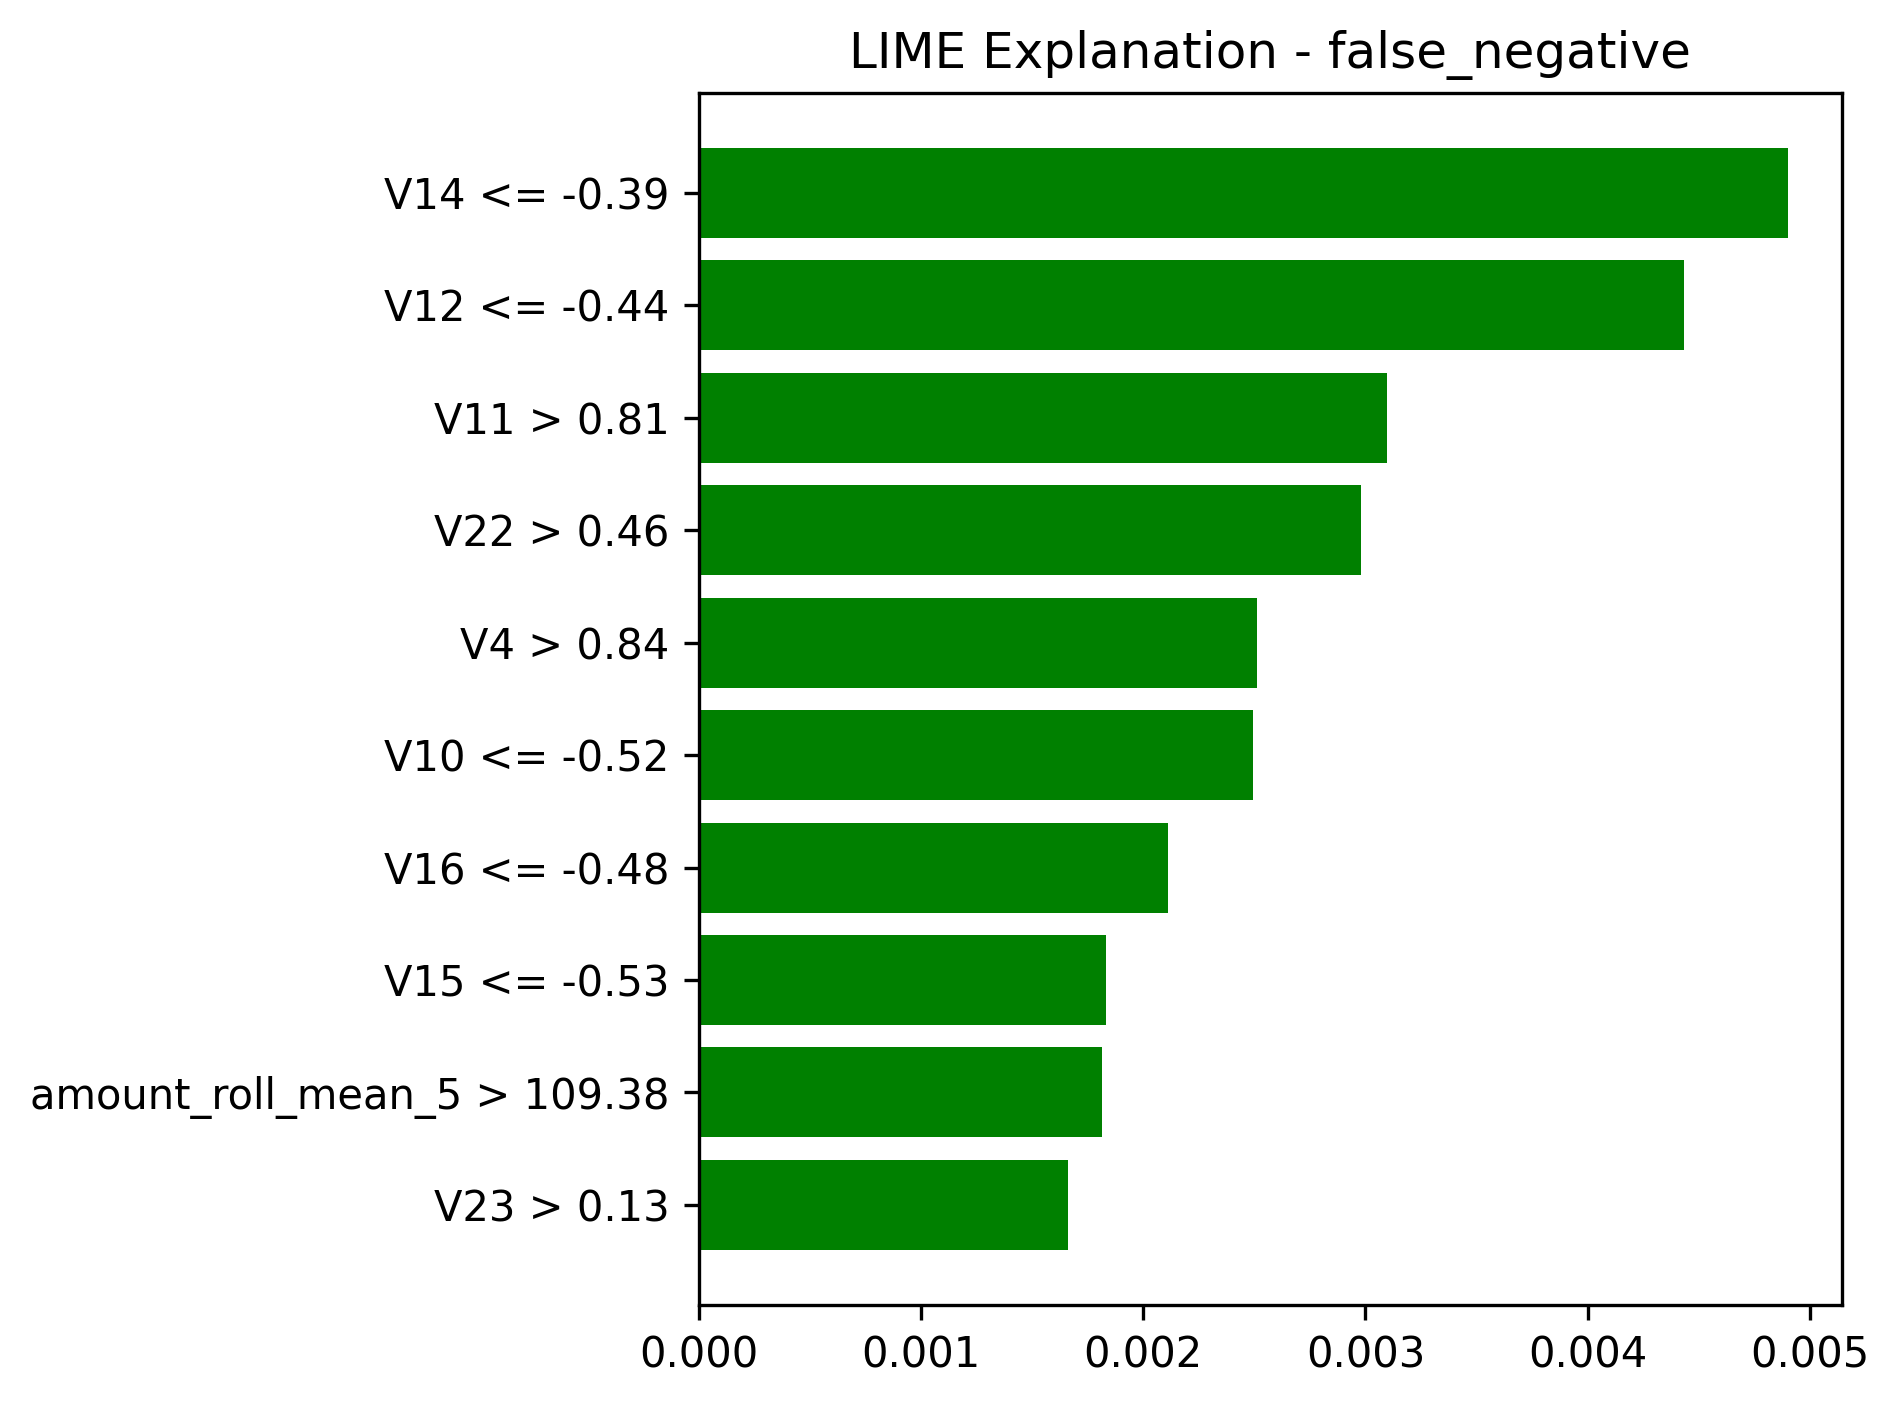

The file beside this chart, header and first rows:
feature_condition, lime_weight
V14 <= -0.39, 0.0049
V12 <= -0.44, 0.004431
V11 > 0.81, 0.003097
V22 > 0.46, 0.00298
V4 > 0.84, 0.00251
V10 <= -0.52, 0.002492
V16 <= -0.48, 0.002111
V15 <= -0.53, 0.001834
amount_roll_mean_5 > 109.38, 0.001814
V23 > 0.13, 0.001663
